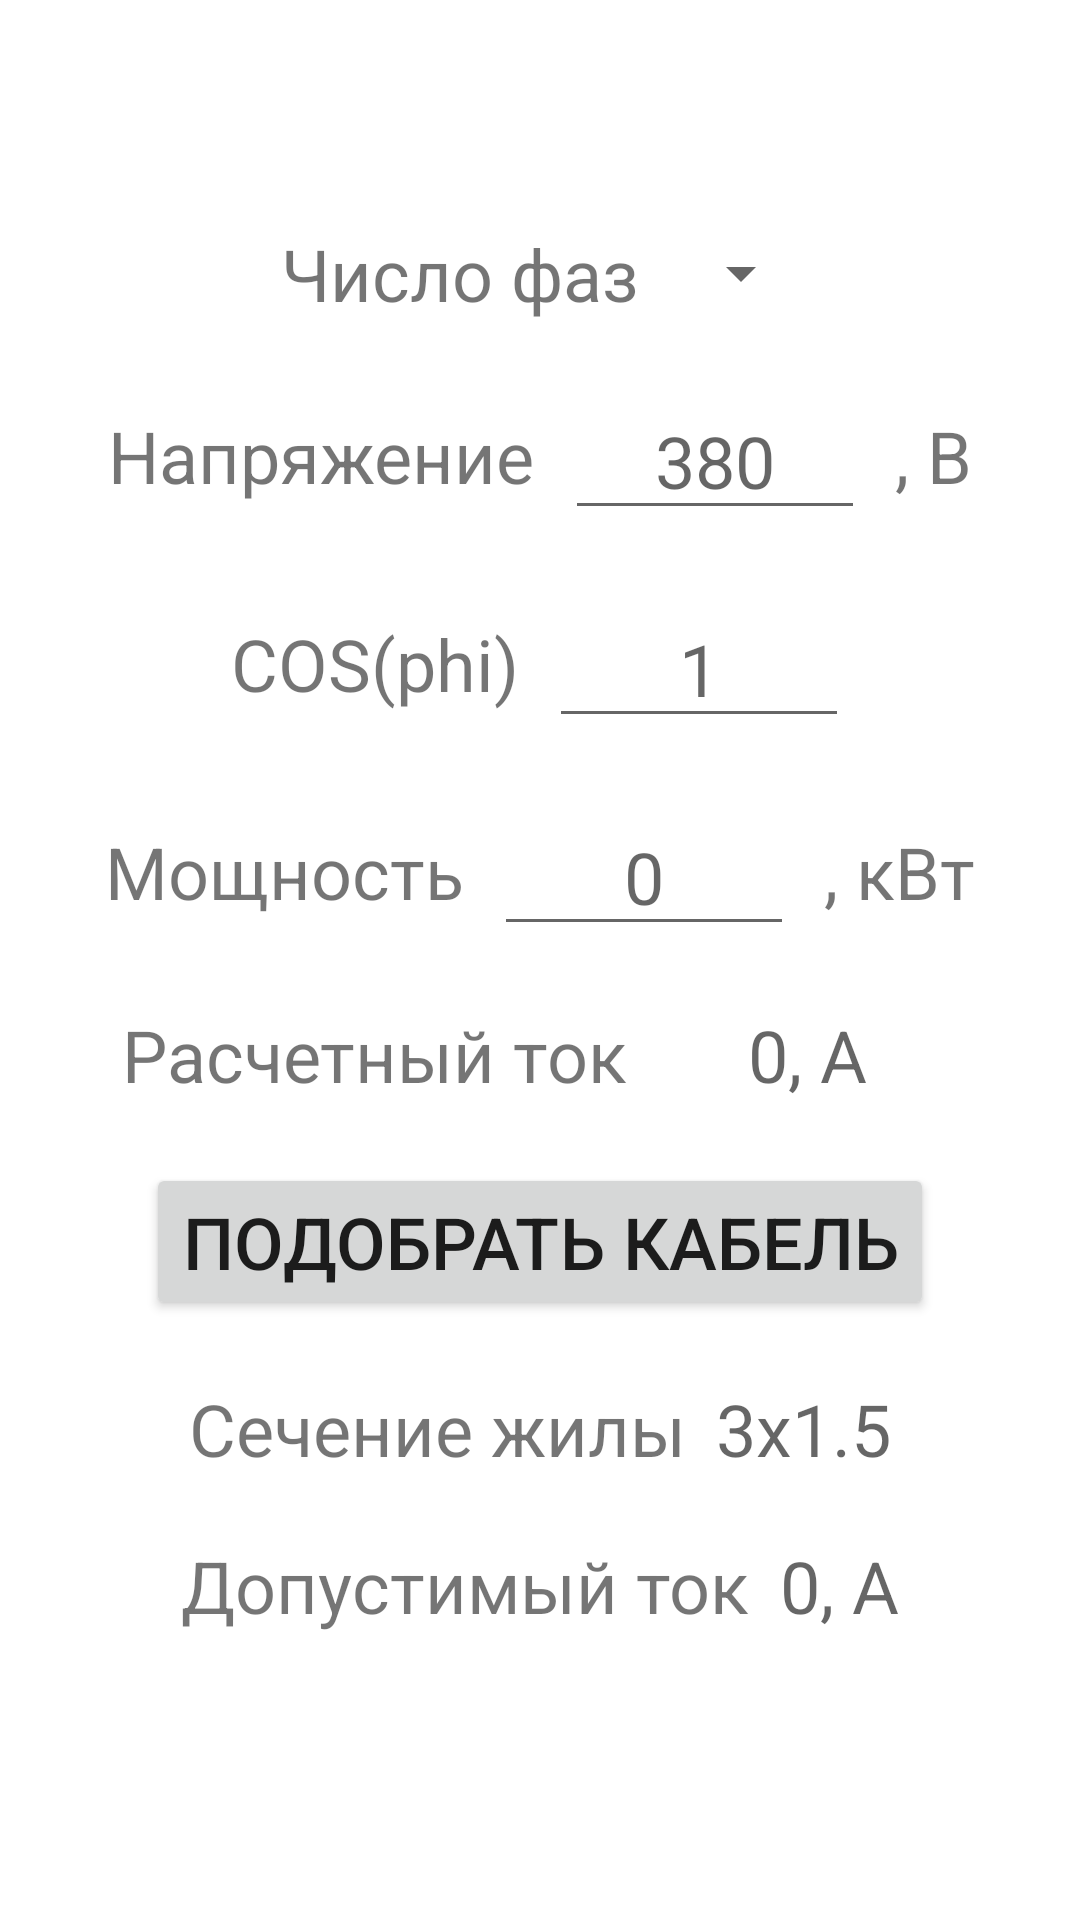

Android layout source for this screen:
<!-- AndroidManifest.xml: application theme Theme.AMP -->
<!-- res/layout/activity_main.xml -->
<?xml version="1.0" encoding="utf-8"?>
<androidx.constraintlayout.widget.ConstraintLayout xmlns:android="http://schemas.android.com/apk/res/android"
    xmlns:tools="http://schemas.android.com/tools"
    android:layout_width="match_parent"
    android:layout_height="match_parent"
    tools:context=".MainActivity"
    android:textAlignment="center"
    android:gravity="center"
    android:textSize="24sp"
    >

    <LinearLayout
        android:layout_width="match_parent"
        android:layout_height="match_parent"
        android:orientation="vertical"
        android:textAlignment="center"
        android:gravity="center">

        <LinearLayout
            android:id="@+id/linearLayout_phase"
            android:layout_width="match_parent"
            android:layout_height="wrap_content"
            android:gravity="center"
            android:textAlignment="center"
            tools:ignore="ExtraText,MissingConstraints"
            android:layout_marginBottom="20sp">>

            <TextView
                android:layout_width="wrap_content"
                android:layout_height="match_parent"
                android:layout_marginStart="10sp"
                android:layout_marginEnd="5sp"
                android:gravity="center"
                android:text="@string/chislophse"
                android:textAlignment="center"
                android:textSize="24sp" />

            <Spinner
                android:id="@+id/phase_count"
                android:layout_width="wrap_content"
                android:layout_height="match_parent"
                android:layout_marginLeft="5dp"
                android:layout_marginRight="5dp"
                android:gravity="center"
                android:textAlignment="center"
                android:textSize="24sp" />
        </LinearLayout>

        <LinearLayout
            android:id="@+id/linearLayout_voltage"
            android:layout_width="match_parent"
            android:layout_height="wrap_content"
            android:gravity="center"
            android:textAlignment="center"
            android:layout_marginBottom="20sp">

            <TextView
                android:layout_width="wrap_content"
                android:layout_height="match_parent"
                android:layout_marginLeft="5dp"
                android:layout_marginRight="5dp"
                android:gravity="center"
                android:text="@string/voltage"
                android:textAlignment="center"
                android:textSize="24sp" />

            <EditText
                android:id="@+id/EditText_voltage"
                android:layout_width="100sp"
                android:layout_height="match_parent"
                android:layout_marginLeft="5dp"
                android:layout_marginRight="5dp"
                android:gravity="center"
                android:autofillHints="true"
                android:hint="@string/_380"
                android:inputType="numberDecimal"
                android:textAlignment="center"
                android:textSize="24sp"
                />

            <TextView
                android:layout_width="wrap_content"
                android:layout_height="match_parent"
                android:layout_marginLeft="5dp"
                android:layout_marginRight="5dp"
                android:gravity="center"
                android:text="@string/V"
                android:textAlignment="center"
                android:textSize="24sp" />

        </LinearLayout>

        <LinearLayout
            android:id="@+id/linearLayout_cos"
            android:layout_width="match_parent"
            android:layout_height="wrap_content"
            android:layout_marginBottom="20sp"
            android:gravity="center"
            android:textAlignment="center">

            <TextView
                android:layout_width="wrap_content"
                android:layout_height="match_parent"
                android:layout_marginLeft="5dp"
                android:layout_marginRight="5dp"
                android:gravity="center"
                android:text="@string/cos_phi"
                android:textAlignment="center"
                android:textSize="24sp" />

            <EditText

                android:id="@+id/EditText_cos"
                android:layout_width="100sp"
                android:layout_height="wrap_content"
                android:layout_marginLeft="5dp"
                android:layout_marginRight="5dp"
                android:autofillHints="true"
                android:gravity="center"
                android:hint="@string/odin"
                android:inputType="numberDecimal"
                android:textAlignment="center"
                android:textSize="24sp" />

        </LinearLayout>

        <LinearLayout
            android:id="@+id/linearLayout_power"
            android:layout_width="match_parent"
            android:layout_height="wrap_content"
            android:gravity="center"
            android:textAlignment="center"
            android:layout_marginBottom="20sp">

            <TextView
                android:layout_width="wrap_content"
                android:layout_height="wrap_content"
                android:layout_marginLeft="5dp"
                android:layout_marginRight="5dp"
                android:gravity="center"
                android:text="@string/power"
                android:textAlignment="center"
                android:textSize="24sp" />

            <EditText

                android:id="@+id/EditText_power"
                android:layout_width="100sp"
                android:layout_height="wrap_content"
                android:layout_marginLeft="5dp"
                android:layout_marginRight="5dp"
                android:gravity="center"
                android:autofillHints="true"
                android:hint="@string/nol"
                android:inputType="numberDecimal"
                android:textAlignment="center"
                android:textSize="24sp" />

            <TextView
                android:layout_width="wrap_content"
                android:layout_height="wrap_content"
                android:layout_marginLeft="5dp"
                android:layout_marginRight="5dp"
                android:gravity="center"
                android:text="@string/kvt"
                android:textAlignment="center"
                android:textSize="24sp" />

        </LinearLayout>

        <LinearLayout
            android:id="@+id/linearLayout_currentcount"
            android:layout_width="match_parent"
            android:layout_height="wrap_content"
            android:baselineAligned="false"
            android:gravity="center"
            android:textAlignment="center"
            android:layout_marginBottom="20sp">

            <TextView
                android:layout_width="wrap_content"
                android:layout_height="wrap_content"
                android:layout_marginLeft="5dp"
                android:layout_marginRight="5dp"
                android:gravity="center"
                android:text="@string/raschetniytok"
                android:textAlignment="center"
                android:textSize="24sp" />

            <TextView
                android:id="@+id/TextView_currentCount"
                android:layout_width="100sp"
                android:layout_height="wrap_content"
                android:layout_marginLeft="5dp"
                android:layout_marginRight="5dp"
                android:gravity="center"
                android:hint="@string/nol_a"
                android:textAlignment="center"
                android:textSize="24sp" />

        </LinearLayout>

        <LinearLayout
            android:id="@+id/linearLayout5"
            android:layout_width="match_parent"
            android:layout_height="wrap_content"
            android:gravity="center"
            android:textAlignment="center"
            android:layout_marginBottom="20sp">

            <Button
                android:id="@+id/button_naytipomochnosti"
                android:layout_width="wrap_content"
                android:layout_height="wrap_content"
                android:gravity="center"
                android:text="@string/podobratykabel"
                android:textAlignment="center"
                android:textSize="24sp"
                tools:layout_conversion_absoluteHeight="48dp"
                tools:layout_conversion_absoluteWidth="192dp"
                tools:layout_editor_absoluteX="0dp"
                tools:layout_editor_absoluteY="231dp" />
        </LinearLayout>

        <LinearLayout
            android:id="@+id/linearLayout_cable"
            android:layout_width="match_parent"
            android:layout_height="wrap_content"
            android:gravity="center"
            android:textAlignment="center"
            android:layout_marginBottom="20sp">

            <TextView
                android:layout_width="wrap_content"
                android:layout_height="wrap_content"
                android:layout_marginLeft="5dp"
                android:layout_marginRight="5dp"
                android:gravity="center"
                android:text="@string/secheniejili"
                android:textAlignment="center"
                android:textSize="24sp" />

            <TextView
                android:layout_width="wrap_content"
                android:layout_height="wrap_content"
                android:layout_marginLeft="5dp"
                android:layout_marginRight="5dp"
                android:gravity="center"
                android:hint="@string/_3x1_5"
                android:textAlignment="center"
                android:textSize="24sp" />

        </LinearLayout>

        <LinearLayout
            android:id="@+id/linearLayout_currentget"
            android:layout_width="match_parent"
            android:layout_height="wrap_content"
            android:baselineAligned="false"
            android:gravity="center"
            android:textAlignment="center"
            android:layout_marginBottom="20sp">

            <TextView
                android:layout_width="wrap_content"
                android:layout_height="wrap_content"
                android:layout_marginLeft="5dp"
                android:layout_marginRight="5dp"
                android:gravity="center"
                android:text="@string/dopustimiytok"
                android:textAlignment="center"
                android:textSize="24sp" />

            <TextView
                android:layout_width="wrap_content"
                android:layout_height="wrap_content"
                android:layout_marginLeft="5dp"
                android:layout_marginRight="5dp"
                android:gravity="center"
                android:hint="@string/nol_a"
                android:textAlignment="center"
                android:textSize="24sp" />

        </LinearLayout>

    </LinearLayout>
</androidx.constraintlayout.widget.ConstraintLayout>
<!-- resources referenced by this layout -->
<resources>
  <string name="V">, В</string>
  <string name="_380">380</string>
  <string name="_3x1_5">3x1.5</string>
  <string name="chislophse">Число фаз</string>
  <string name="cos_phi">COS(phi)</string>
  <string name="dopustimiytok">Допустимый ток</string>
  <string name="kvt">, кВт</string>
  <string name="nol">0</string>
  <string name="nol_a">0, A</string>
  <string name="odin">1</string>
  <string name="podobratykabel">Подобрать кабель</string>
  <string name="power">Мощность</string>
  <string name="raschetniytok">Расчетный ток</string>
  <string name="secheniejili">Сечение жилы</string>
  <string name="voltage">Напряжение</string>
  <style name="Theme.AMP" parent="Theme.MaterialComponents.DayNight.DarkActionBar">
          
          <item name="colorPrimary">@color/purple_500</item>
          <item name="colorPrimaryVariant">@color/purple_700</item>
          <item name="colorOnPrimary">@color/white</item>
          
          <item name="colorSecondary">@color/teal_200</item>
          <item name="colorSecondaryVariant">@color/teal_700</item>
          <item name="colorOnSecondary">@color/black</item>
          
          <item name="android:statusBarColor" tools:targetApi="l">?attr/colorPrimaryVariant</item>
          
      </style>
  <!-- not gathered from this repository: default colours our renderer supplied (Android Studio template values) -->
  <color name="purple_500">#FF6200EE</color>
  <color name="purple_700">#FF3700B3</color>
  <color name="teal_200">#FF03DAC5</color>
  <color name="teal_700">#FF018786</color>
  <color name="black">#FF000000</color>
  <color name="white">#FFFFFFFF</color>
</resources>
